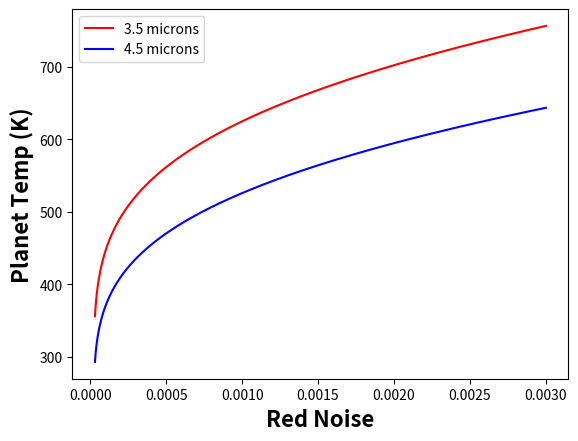

Python code for this plot:
# -*- coding: utf-8 -*-
"""
Created on Thu May 14 11:30:43 2015

[redacted]
"""

import numpy as np
import matplotlib.pyplot as plt


#Constants used
#Planck's constant (kg/s)
h = 6.62606957e-34 
#speed of light (m/s)
c = 299792458
#Boltzmanns constant (m^2*kg*s^-2*K^-1)
k = 1.3806488e-23
#Radius of star (m)
Rs = .683*695800*1000
#Radius of planet (m)
Rp = 4.31*6371*1000
#Temperature of star (K)
Ts = 4780
#Albedo
At = .0001
AO = .95
#Radius of Orbit
Rot = .053*149597871*1000/2-799953630.7
RoO = .053*149597871*1000/2+799953630.7
#Adjustment
b = 1.76


#Constraints

#Ratio of signal over noise (unitless)
SN = 5

#White noise constant over time (unitless)
Sw = .00001281 #Fraine et. al 2014

#Reflection Constant (unitless)
RCt = At*(Rp**2/Rot**2)*b
RCO = AO*(Rp**2/RoO**2)*b

#Number of eclipses (unitless)
Ne = 5

#wavelenght 1 (m)
L1 = 3.6e-6

#wavelenght 2 (m)
L2 = 4.5e-6


#Begin computation


#Red noise variable over time due to factors of
#image persistance, stellar variability, thermal changes, zodi variability
step = .000001
Sr = np.arange(.00003,.003+step,step) #mcdonald

#planet temp equation(derived from Rich)
Tp1t = h*c/(L1*k*np.log((np.exp(h*c/(L1*k*Ts))-1)*(Ne/(Sw**2+Sr**2))**.5/(SN-RCt*(Ne/(Sw**2+Sr**2))**.5)+1))
Tp2t = h*c/(L2*k*np.log((np.exp(h*c/(L2*k*Ts))-1)*(Ne/(Sw**2+Sr**2))**.5/(SN-RCt*(Ne/(Sw**2+Sr**2))**.5)+1))

Tp1O = h*c/(L1*k*np.log((np.exp(h*c/(L1*k*Ts))-1)*(Ne/(Sw**2+Sr**2))**.5/(SN-RCO*(Ne/(Sw**2+Sr**2))**.5)+1))
Tp2O = h*c/(L2*k*np.log((np.exp(h*c/(L2*k*Ts))-1)*(Ne/(Sw**2+Sr**2))**.5/(SN-RCO*(Ne/(Sw**2+Sr**2))**.5)+1))

plt.plot(Sr,Tp1O,'r', label = '3.5 microns')
plt.plot(Sr,Tp2O,'b', label = '4.5 microns')
plt.ylabel('Planet Temp (K)',fontsize = 16, fontweight = 'bold')
plt.xlabel('Red Noise',fontsize = 16,fontweight = 'bold')
plt.legend(loc =2)



plt.show()
